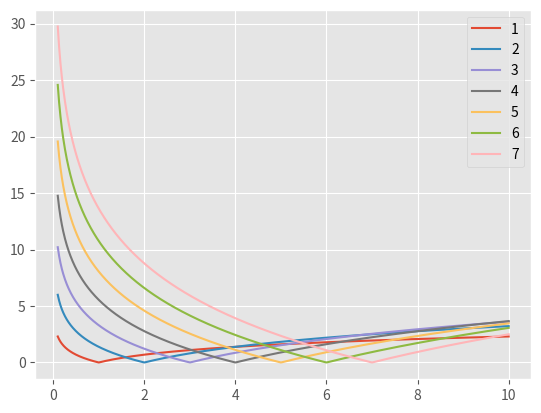

The script that saved this image:
import math

import matplotlib.pyplot as plt
import numpy as np


def score_note_length(length, length_scale):
    """Score the likelihood of a note being a given length"""

    # 'dimensionless' length scaling, i.e. relative to the tempo.
    length /= length_scale

    # The optimal score partitions into N notes, where N is one of these two
    #   bounds. 
    n_lo = int(length)
    n_hi = n_lo + 1

    n_hi_score = n_hi * abs(math.log(length / n_hi))
    
    if n_lo > 0:
        n_lo_score = n_lo * abs(math.log(length / n_lo))
        score = min(n_lo_score, n_hi_score)
    else:
        score = n_hi_score

    return score


if __name__ == '__main__':
    scaled_lengths = np.linspace(0.1, 10, num=1000)
    costs = []

    plt.style.use('ggplot')

    # True cost is the minimum of all of these (to infinity).
    #   Except we don't have to worry about infinites because
    #   the optimal cost for A <= X <= B is always between
    #   A and B. e.g. if the scaled length is 6.5 then we need
    #   only try partitioning into 6 and 7, because the optimal
    #   will be one of those two. As N -> inf, the shape of this
    #   function tends to a sawtooth wave, but we don't use this
    #   as an approximation because the log shape for <1 (left side)
    #   is very important.

    for i in range(1, 8):
        cost = np.abs(i * np.log(scaled_lengths / i))
        plt.plot(scaled_lengths, cost, label=str(i))

    plt.legend()
    plt.show()
